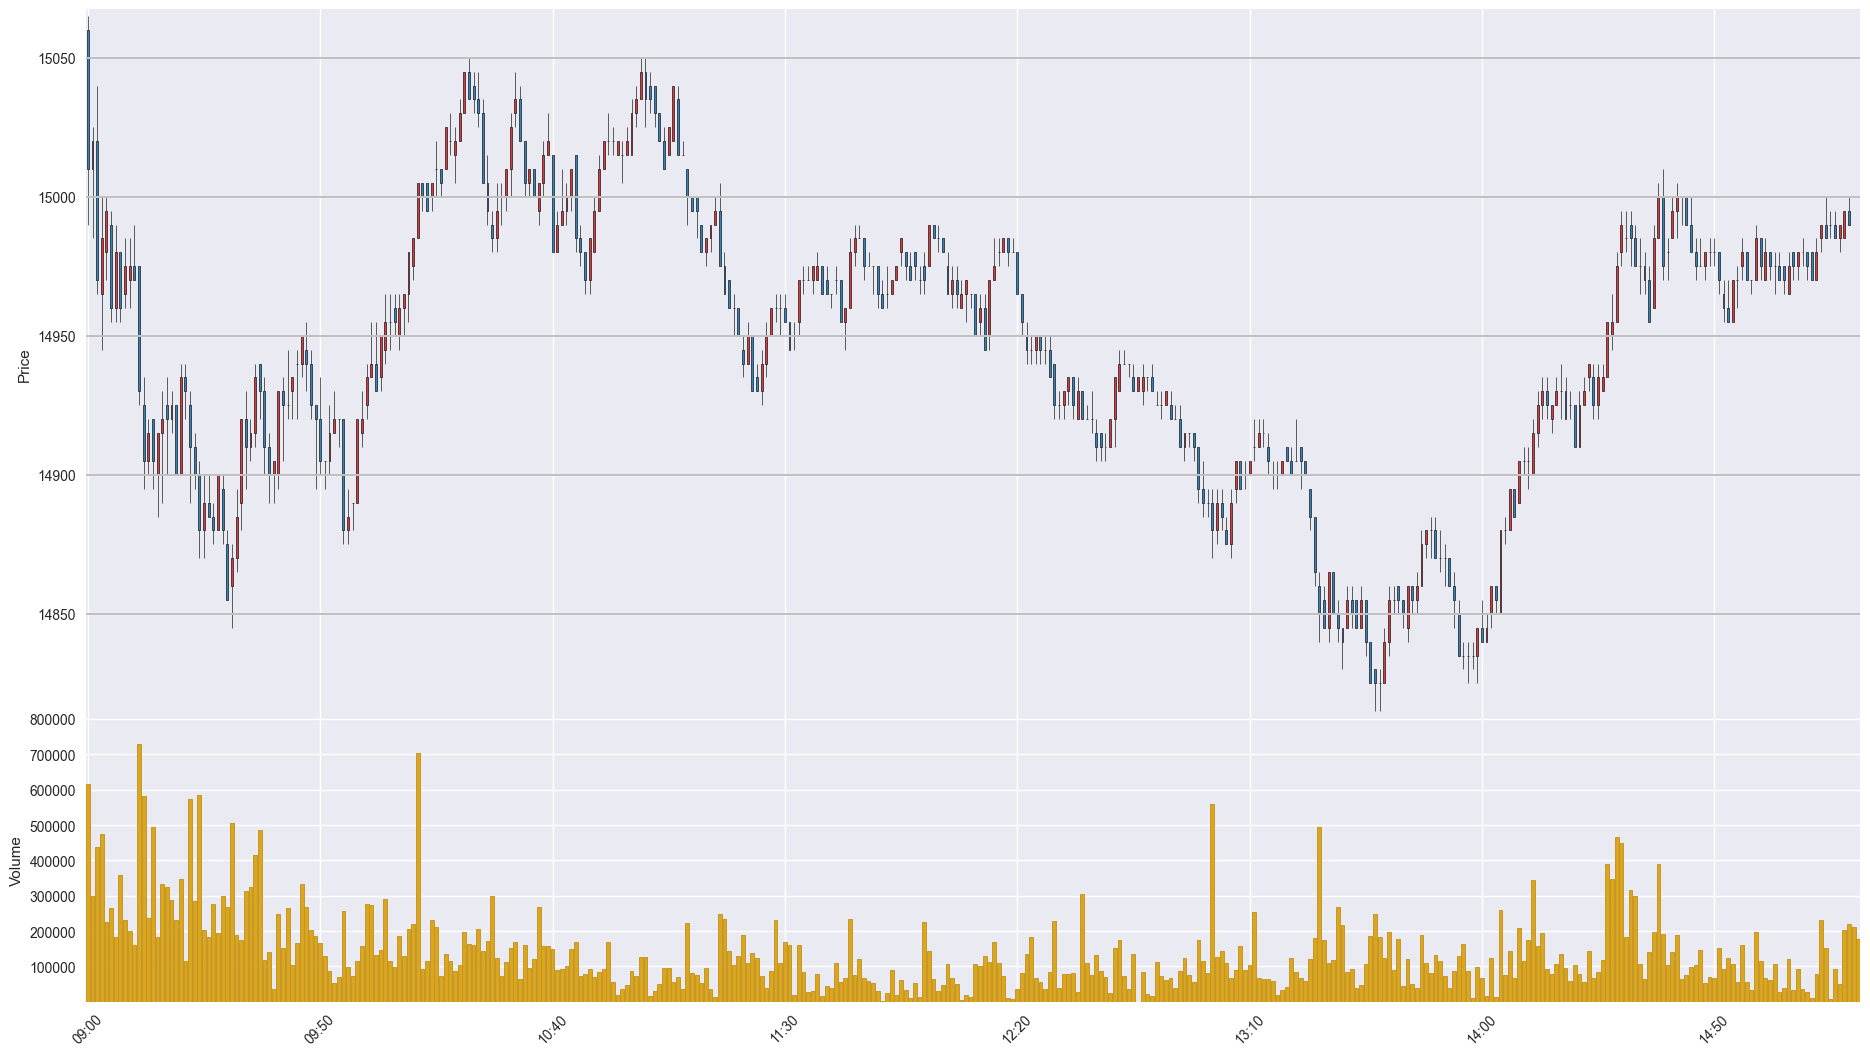

Values plotted in this chart, from the file beside it:
Time, Open, High, Low, Close, Volume
202010220900, 15060, 15065, 14990, 15010, 614871
202010220901, 15010, 15025, 14985, 15020, 300152
202010220902, 15020, 15040, 14965, 14970, 437191
202010220903, 14965, 15000, 14945, 14985, 474589
202010220904, 14980, 15000, 14970, 14995, 224455
202010220905, 14990, 14995, 14955, 14960, 264345
202010220906, 14960, 14990, 14955, 14980, 183003
202010220907, 14980, 14980, 14955, 14960, 359078
202010220908, 14965, 14985, 14960, 14975, 230557
202010220909, 14970, 14985, 14960, 14975, 199334
202010220910, 14975, 14990, 14970, 14970, 161270
202010220911, 14975, 14975, 14925, 14930, 729627
202010220912, 14925, 14935, 14895, 14905, 581540
202010220913, 14905, 14920, 14900, 14915, 235911
202010220914, 14920, 14920, 14895, 14905, 494117
202010220915, 14900, 14915, 14885, 14915, 183260
202010220916, 14915, 14930, 14890, 14920, 333401
202010220917, 14925, 14935, 14900, 14920, 325520
202010220918, 14920, 14930, 14915, 14925, 287549
202010220919, 14925, 14925, 14900, 14900, 232554
202010220920, 14900, 14940, 14900, 14935, 347717
202010220921, 14935, 14940, 14920, 14930, 114579
202010220922, 14925, 14930, 14890, 14910, 574429
202010220923, 14910, 14915, 14895, 14900, 286232
202010220924, 14900, 14905, 14870, 14880, 586136
202010220925, 14880, 14900, 14870, 14890, 202192
202010220926, 14890, 14900, 14885, 14885, 182059
202010220927, 14885, 14890, 14875, 14880, 275700
202010220928, 14880, 14900, 14880, 14900, 194064
202010220929, 14895, 14900, 14875, 14880, 298958
202010220930, 14875, 14880, 14855, 14855, 268732
202010220931, 14860, 14875, 14845, 14870, 506299
202010220932, 14870, 14895, 14865, 14885, 189867
202010220933, 14890, 14920, 14880, 14920, 174619
202010220934, 14920, 14930, 14895, 14910, 313182
202010220935, 14910, 14920, 14905, 14915, 324886
202010220936, 14915, 14940, 14910, 14935, 415911
202010220937, 14940, 14940, 14920, 14930, 486255
202010220938, 14930, 14935, 14900, 14910, 118651
202010220939, 14910, 14915, 14890, 14900, 141177
202010220940, 14900, 14905, 14890, 14905, 36717
202010220941, 14900, 14930, 14895, 14930, 249647
202010220942, 14930, 14935, 14905, 14925, 151732
202010220943, 14925, 14945, 14920, 14925, 264238
202010220944, 14930, 14935, 14920, 14935, 104159
202010220945, 14940, 14945, 14920, 14940, 165977
202010220946, 14940, 14950, 14935, 14950, 332476
202010220947, 14945, 14955, 14930, 14940, 268728
202010220948, 14940, 14945, 14920, 14925, 203965
202010220949, 14925, 14925, 14895, 14920, 185092
202010220950, 14920, 14935, 14900, 14905, 165522
202010220951, 14905, 14905, 14895, 14905, 129983
202010220952, 14905, 14925, 14900, 14915, 85755
202010220953, 14915, 14930, 14915, 14920, 53454
202010220954, 14920, 14920, 14910, 14920, 69833
202010220955, 14920, 14920, 14875, 14880, 256575
202010220956, 14880, 14895, 14875, 14885, 99023
202010220957, 14890, 14890, 14880, 14890, 73467
202010220958, 14890, 14920, 14890, 14920, 115466
202010220959, 14915, 14930, 14910, 14920, 157120
... 322 more rows
